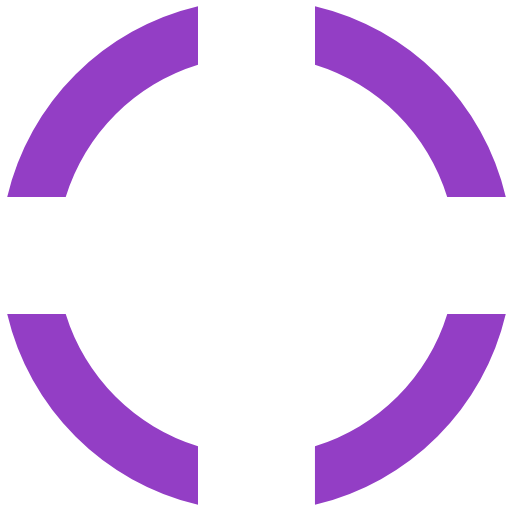
t = 0.00 s
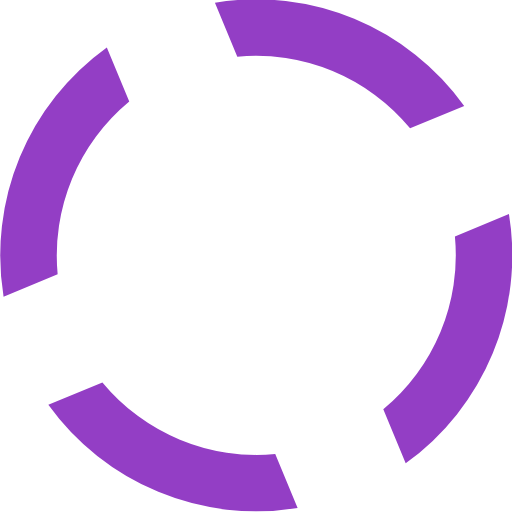
t = 0.10 s
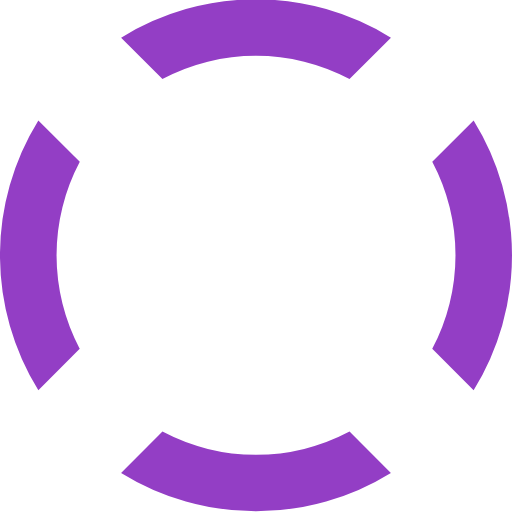
t = 0.20 s
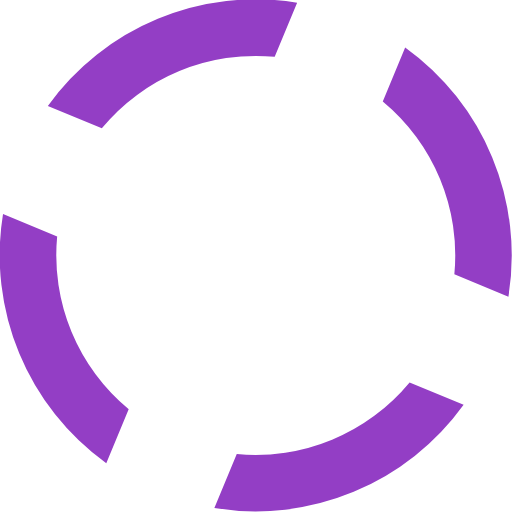
t = 0.30 s

The animated SVG that drew these frames (rendered in a browser with its animation timeline set to each time). Animation: 1 SMIL element (animateTransform=1); one cycle of 0.40 s, repeats indefinitely.

<?xml version="1.0" encoding="UTF-8" standalone="no"?><svg xmlns:svg="http://www.w3.org/2000/svg" xmlns="http://www.w3.org/2000/svg" xmlns:xlink="http://www.w3.org/1999/xlink" version="1.0" width="64px" height="64px" viewBox="0 0 128 128" xml:space="preserve"><g><path d="M78.75 16.18V1.56a64.1 64.1 0 0 1 47.7 47.7H111.8a49.98 49.98 0 0 0-33.07-33.08zM16.43 49.25H1.8a64.1 64.1 0 0 1 47.7-47.7V16.2a49.98 49.98 0 0 0-33.07 33.07zm33.07 62.32v14.62A64.1 64.1 0 0 1 1.8 78.5h14.63a49.98 49.98 0 0 0 33.07 33.07zm62.32-33.07h14.62a64.1 64.1 0 0 1-47.7 47.7v-14.63a49.98 49.98 0 0 0 33.08-33.07z" fill="#933ec5" fill-opacity="1"/><animateTransform attributeName="transform" type="rotate" from="0 64 64" to="-90 64 64" dur="400ms" repeatCount="indefinite"></animateTransform></g></svg>